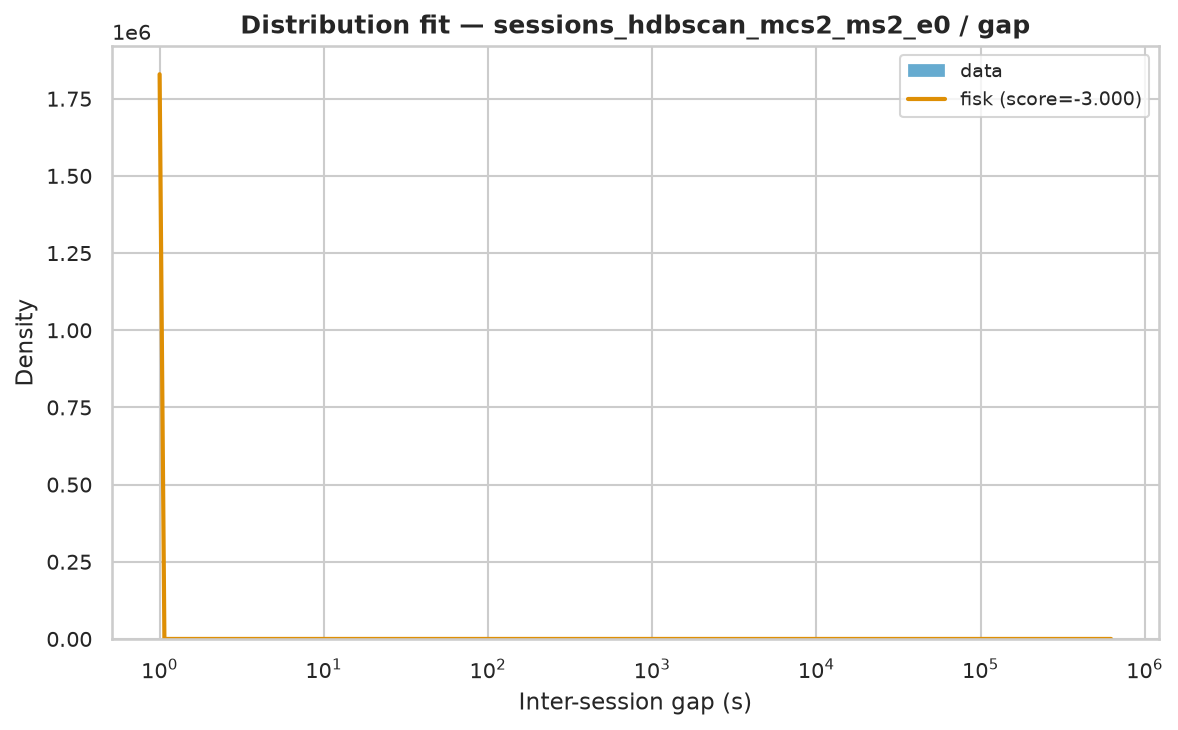

The table this chart was drawn from, first rows:
name	score	bootstrap_score	bootstrap_pass	loc	scale	arg
fisk	-3	0.1	True	1	188	(np.float64(0.5022684797637335),)
weibull_min	-1.796	0.1	False	1	14844	(np.float64(0.3055598452899161),)
expon	-3	0.0	False	1.0	12397	()
pareto	-3	0.0	False	-25.93	26.93	(np.float64(0.3198065160540624),)
lomax	-3	0.0	False	1	26.93	(np.float64(0.3198206473433617),)
genpareto	-3	0.0	False	1	84.21	(np.float64(3.126893797399367),)
gamma	-0.4926	0.0	False	1	4.365	(np.float64(6.622691315206778e-05),)
